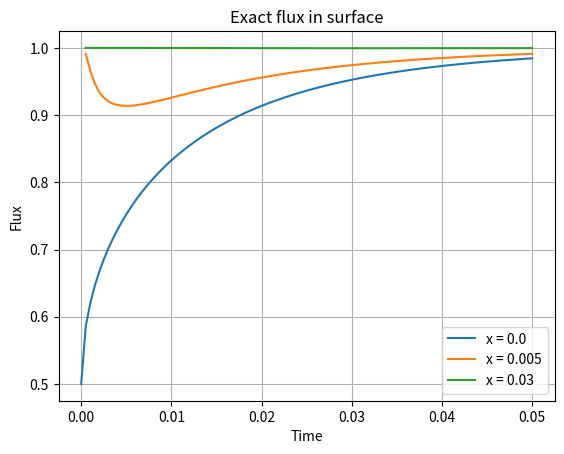
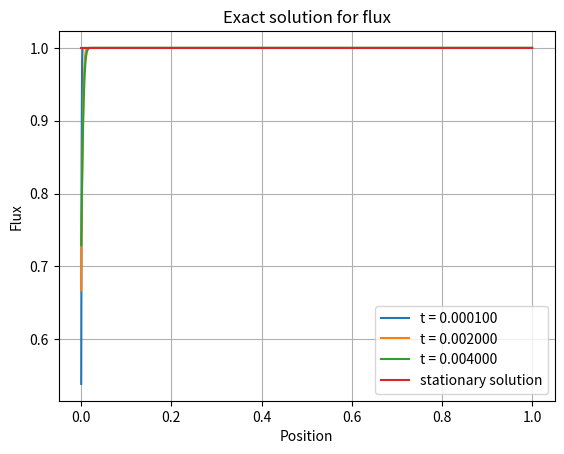
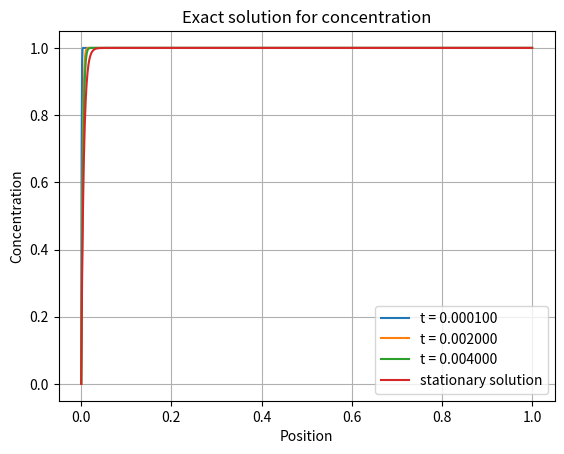

Source code (Python) for these figures, in order:
import matplotlib.pyplot as plt
import numpy as np
from scipy.special import erfc

t0 = 0.0001
t1 = 0.0020
t2 = 0.0040


L = 0.05
w = 0.16E-6
D = 4.3E-11
mu = D/(L*w)

def c_exact(x,t,mu):
  c = (1-np.exp(-x/mu)) - (1/2)*(erfc((x+t)/(np.sqrt(4*mu*t))) - np.exp(-x/mu)*(2-erfc((x-t)/(np.sqrt(4*mu*t)))))
  return c

def c_stationary(x,mu):
  c = (1-np.exp(-x/mu))
  return c
  
def flux_exact(x,t,mu):
  f_e = 1
  f_t = (-1/2)*(np.sqrt(mu/(np.pi*t))*np.exp(-(x+t)*(x+t)/(4*mu*t)) - np.sqrt(mu/(np.pi*t))*np.exp(-x/mu)*np.exp(-(x-t)*(x-t)/(4*mu*t)) + erfc((x+t)/np.sqrt(4*mu*t)))
  f = f_e + f_t
  return f

def flux_stationary(x,mu):
  f = np.exp(x-x)
  return f

def flux_surf(t,mu):
  f = 1-(1/2)*erfc(np.sqrt(t/(4*mu)))
  return f

x1 = 0.005
x2 = 0.03 
xe = np.linspace(0.0,1.0,1000)
xe = xe.astype(float)
te = np.linspace(0.0,0.05,100)

fig = plt.figure ( )
ax = plt.subplot ( 111 )
plt.plot(te,flux_surf(te,mu), label = 'x = 0.0')
plt.plot(te,flux_exact(x1,te,mu), label = 'x = %.3f' %x1)
plt.plot(te,flux_exact(x2,te,mu), label = 'x = %.2f' %x2)
ax.legend ( )
plt.xlabel('Time')
plt.ylabel('Flux')
ax.grid ( True )
plt.title ( 'Exact flux in surface' )
filename = ( 'flux_exact_3surf.png' )
plt.savefig ( filename )
print ( '  Graphics saved as "%s"' % ( filename ) )
#plt.show()
plt.close ( )

#fig = plt.figure ( )
#ax = plt.subplot ( 111 )
#plt.plot(te,flux_exact(x1,te,mu))
#ax.legend ( )
#ax.grid ( True )
#plt.title ( 'Flux in surface x=%.2f' %x1 )
#filename = ( 'flux_surf_x1.png' )
#plt.savefig ( filename )
#print ( '  Graphics saved as "%s"' % ( filename ) )
#plt.show()
#plt.close ( )

fig = plt.figure ( )
ax = plt.subplot ( 111 )
plt.plot(xe,flux_exact(xe,t0,mu), label = 't = %f' %t0)
plt.plot(xe,flux_exact(xe,t1,mu), label = 't = %f' %t1)
plt.plot(xe,flux_exact(xe,t2,mu), label = 't = %f' %t2)
plt.plot(xe,flux_stationary(xe,mu), label = 'stationary solution')
ax.legend ( )
plt.xlabel('Position')
plt.ylabel('Flux')
ax.grid ( True )
plt.title ( 'Exact solution for flux' )
filename = ( 'flux_exact.png' )
plt.savefig ( filename )
print ( '  Graphics saved as "%s"' % ( filename ) )
#plt.show()
plt.close ( )

fig = plt.figure ( )
ax = plt.subplot ( 111 )
plt.plot(xe,c_exact(xe,t0,mu), label = 't = %f' %t0)
plt.plot(xe,c_exact(xe,t1,mu), label = 't = %f' %t1)
plt.plot(xe,c_exact(xe,t2,mu), label = 't = %f' %t2)
plt.plot(xe,c_stationary(xe,mu), label = 'stationary solution')
ax.legend ( )
plt.xlabel('Position')
plt.ylabel('Concentration')
ax.grid ( True )
plt.title ( 'Exact solution for concentration' )
filename = ( 'concentration_exact.png' )
plt.savefig ( filename )
print ( '  Graphics saved as "%s"' % ( filename ) )
#plt.show()
plt.close ( )
